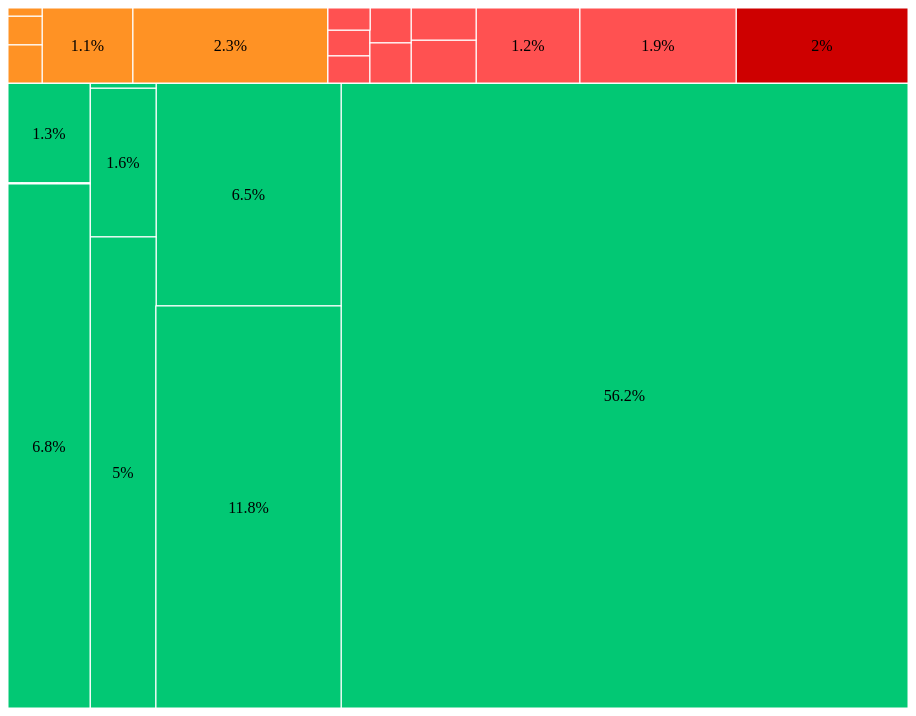
D3 v3 page, settled after 480 driven frames (8 s of simulated time); the page loaded 1 data file(s).


       
       
            

            d3.csv("farmland.csv",function(data)  {
                
                //設定svg版面
                d3.select("svg")
                  .attr({
                        width: "900",
                        height: "700"
                  });
                
                //資料巢狀化
                var nested = { values: 
                                d3.nest()
                                  .key(function(d) { return d["是否法定"]; }) 
                                  .key(function(d) { return d["地形"]; })
                                  .key(function(d) { return d["是否農用"]; })
                                  .key(function(d) { return d["特性"]; })
                                  .key(function(d) { return d["使用類型"]; })
                                  .entries(data)
                             };
//                console.log("印出nested");
//                console.log(nested);
                
                //引入treemap的layout    
                var treemap = d3.layout.treemap().size([900,700]);
                treemap.children(function(d) { return d.values; }); //為什麼要這行
                treemap.value(function(d) { return +d["面積"]; }); 
                var nodes = treemap.nodes(nested);
        
//                console.log("印出nodes:");
//                console.log(nodes);
                
                var areas = nodes[0].value; //總面積
//                console.log("areas:"+areas);
                

                
                //在svg畫出treemap
                 var rects = d3.select("svg").selectAll("rect").data(nodes);
                     rects.enter().append("rect")
                                  .attr({
                                        x: function(d) { return d.x; },
                                        y: function(d) { return d.y; },
                                        width: function(d) { return d.dx; },
                                        height: function(d) { return d.dy; },
                                        fill: "none", stroke: "white"
                                  })
//                    .on("mouseover",function(d){
////                    console.log(d);
//                    d3.select("div").text(d["是否法定"]+","+d["地形"]+","+d["是否農用"]+","+d["特性"]+","+d["使用類型"]+","+d["面積"]);
//                })
                ;
//                rects.exit().remove(); //原本原始碼沒這行
                
                
                

                
        

               //把各矩形加入顏色
//               var color = d3.scale.category20();
//               d3.select("svg").selectAll("rect").attr({fill: function(d) {
//                    return color(d["是否農用"]);
//               }});
                
                

                
               rects.attr({
                       fill: function(d){
                                   //先判斷是農用還是非農用
                                   if(d.是否農用==="農業使用"){
                                          return "#02C874"; // 綠底
                                      }

                                   if(d.是否農用==="非農業使用"){
                                       if(d.特性==="違規"){
                                           if(d.使用類型==="工廠"){
                                                 return "#CE0000"; //深紅
                                           }
                                          return "#FF5151"; //紅
                                        }     
                                          return "#FF9224"; //橘 
                                   }
                       }
               }).on("click",function(d){
                   console.log("點擊印出d:");
                   console.log(d);
                   console.log("點擊印出this:");
                   console.log(this);

               });
                
                
//                d3.selectAll("#texts").attr({
//                    x: function(d) { return d.x + d.dx/2; },
//                    y: function(d) { return d.y + d.dy/2; },
//                    "text-anchor": "middle", // 水平置中
//                    "dominant-baseline": "central" // 垂直置中   
//                }).text("hi").style("font-size","5pt");
                
                

                
                
//                //加入文字
        var texts =  d3.select("svg").selectAll("text").data(nodes);
                
            texts.enter()
                 .append("text")
                 .attr({
                        x: function(d) { return d.x + d.dx/2; },
                        y: function(d) { return d.y + d.dy/2; },
                        "text-anchor": "middle", // 水平置中
                        "dominant-baseline": "central", // 垂直置中
                        class: "texts"
                 })
                 .text(function(d) {
                           if(d.value/areas>=0.01&&d.depth===6){
                                return Math.round(d.value/areas*100*10)/10+"%"; 
                           }else{
                               return "";
                           }
                       })
//                  .append("tspan")
//                  .attr({
//                        x: function(d) { return d.x + d.dx/2; },
//                        y: function(d) { return d.y + d.dy/2+ 20; },
//                        "text-anchor": "middle", // 水平置中
//                        "dominant-baseline": "central", // 垂直置中
//                        })
//                  .text(function(d) {
//                           if(d.value/areas>=0.01&&d.depth===6){
//                                return d.使用類型; 
//                           }else{
//                               return "";
//                           }
//                       } )
                ;
                
                
                
               
                
                
                
                //mouse移入，加入提示框
                rects.on("mouseover",function(d){
    //                console.log("啟動mouseover");
                    
//                    console.log(d);

                    //讓選到的人顏色變淺
                    //先選出目前的顏色
                    var nowColor = d3.select(this).attr("fill");

                    //調整透明度
                    nowColor = d3.select(this).style("opacity", 0.8);

                    //讓位置去吃矩形的
                    var tooltipX = +d3.select(this).attr("x"); //要+
                    var tooltipY = +d3.select(this).attr("y");
                    var tooltipW = +d3.select(this).attr("width");

                    //改變位置
                    d3.select("#tooltip").style({
                        left: tooltipX+15+tooltipW+"px",
                        top: tooltipY+15+"px"
                    })

                    //替換tooltip內容(選擇其id後，修改內容)
                    d3.select("#legal").text(d.是否法定);
                    d3.select("#terrain").text(d.地形);
                    d3.select("#farm_usage").text(d.是否農用);
                    d3.select("#characteristic").text(d.特性);
                    d3.select("#purpose").text("使用類型："+d.使用類型);
                    d3.select("#area").text("面積："+d.面積+"公頃 ("+Math.round(d.面積/areas*100*100)/100+"%)");



                    //顯現tooltip
                    d3.select("#tooltip").classed("hidden", false);
                    


                });
            
            //mouse移出圓圈
            rects.on("mouseout",function(d){
                    d3.select("#tooltip").classed("hidden", true);
//                    console.log("mouseout!");
                
                    
                    
                //讓選到的人顏色變淺
                //先選出目前的顏色
                var nowColor = d3.select(this).attr("fill");
                
                //調整透明度
//                console.log(nowColor);
                nowColor = d3.select(this).attr({
                    fill: nowColor
                }).style("opacity", 1);
                

            
            
            
            });
                

                
                
                
          });

            
            
            

        

### data: farmland.csv
是否法定, 地形, 是否農用, 特性, 使用類型, 面積
法定農業用地, 平地範圍, 農業使用, 露天生產, 農糧作物, 360196
法定農業用地, 平地範圍, 農業使用, 露天生產, 養殖魚塭, 41854
法定農業用地, 平地範圍, 農業使用, 露天生產, 畜牧使用, 9970
法定農業用地, 平地範圍, 農業使用, 露天生產, 林業使用, 31708
法定農業用地, 平地範圍, 農業使用, 露天生產, 休閒農場, 340
法定農業用地, 平地範圍, 農業使用, 露天生產, 資源保育, 75521
法定農業用地, 平地範圍, 農業使用, 生產型設施, 農糧作物, 8297
法定農業用地, 平地範圍, 農業使用, 生產型設施, 養殖魚塭, 41
法定農業用地, 平地範圍, 農業使用, 管理型設施, 養殖魚塭, 66
法定農業用地, 平地範圍, 農業使用, 管理型設施, 休閒農場, 36
法定農業用地, 平地範圍, 農業使用, 管理型設施, 農村再生及水保設施, 14
法定農業用地, 平地範圍, 農業使用, 管理型設施, 農水路使用, 43848
法定農業用地, 平地範圍, 非農業使用, 合法, 道路或道路設施（含停車場）, 6955
法定農業用地, 平地範圍, 非農業使用, 合法, 河川或水利設施, 14793
法定農業用地, 平地範圍, 非農業使用, 合法, 農舍, 1001
法定農業用地, 平地範圍, 非農業使用, 合法, 公共或公用設施, 1304
法定農業用地, 平地範圍, 非農業使用, 合法, 其他使用, 280
法定農業用地, 平地範圍, 非農業使用, 違規, 農舍, 1118
法定農業用地, 平地範圍, 非農業使用, 違規, 住宅, 7959
法定農業用地, 平地範圍, 非農業使用, 違規, 工廠, 13063
法定農業用地, 平地範圍, 非農業使用, 違規, 商場或餐廳, 2871
法定農業用地, 平地範圍, 非農業使用, 違規, 殯葬設施, 2095
法定農業用地, 平地範圍, 非農業使用, 違規, 宗教寺廟, 1139
法定農業用地, 平地範圍, 非農業使用, 違規, 公共或公用設施, 1475
法定農業用地, 平地範圍, 非農業使用, 違規, 土石採取或堆置, 1635
法定農業用地, 平地範圍, 非農業使用, 違規, 遊憩設施, 928
法定農業用地, 平地範圍, 非農業使用, 違規, 其他使用, 11894